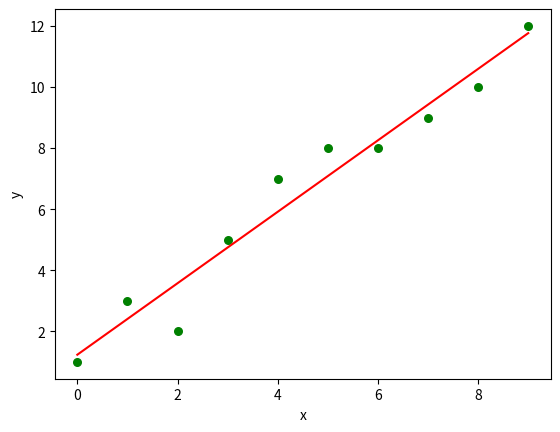

Reproduce this figure in Python.
import numpy as np
import matplotlib.pyplot as plt

def estimate_coef(x, y):
	# number of observations/points
	n = np.size(x)

	# mean of x and y vector
	m_x = np.mean(x)
	m_y = np.mean(y)

	# calculating cross-deviation and deviation about x
	SS_xy = np.sum(y*x) - n*m_y*m_x
	SS_xx = np.sum(x*x) - n*m_x*m_x

	# calculating regression coefficients
	b_1 = SS_xy / SS_xx
	b_0 = m_y - b_1*m_x

	return (b_0, b_1)

def plot_regression_line(x, y, b):
	# plotting the actual points as scatter plot
	plt.scatter(x, y, color = "g",
			marker = "o", s = 30)

	# predicted response vector
	y_pred = b[0] + b[1]*x

	# plotting the regression line
	plt.plot(x, y_pred, color = "r")

	# putting labels
	plt.xlabel('x')
	plt.ylabel('y')

	# function to show plot
	plt.show()

def main():
	# observations / data
	x = np.array([0, 1, 2, 3, 4, 5, 6, 7, 8, 9])
	y = np.array([1, 3, 2, 5, 7, 8, 8, 9, 10, 12])

	# estimating coefficients
	b = estimate_coef(x, y)
	print("Estimated coefficients:\nb_0 = {} \
		\nb_1 = {}".format(b[0], b[1]))

	# plotting regression line
	plot_regression_line(x, y, b)

if __name__ == "__main__":
	main()
